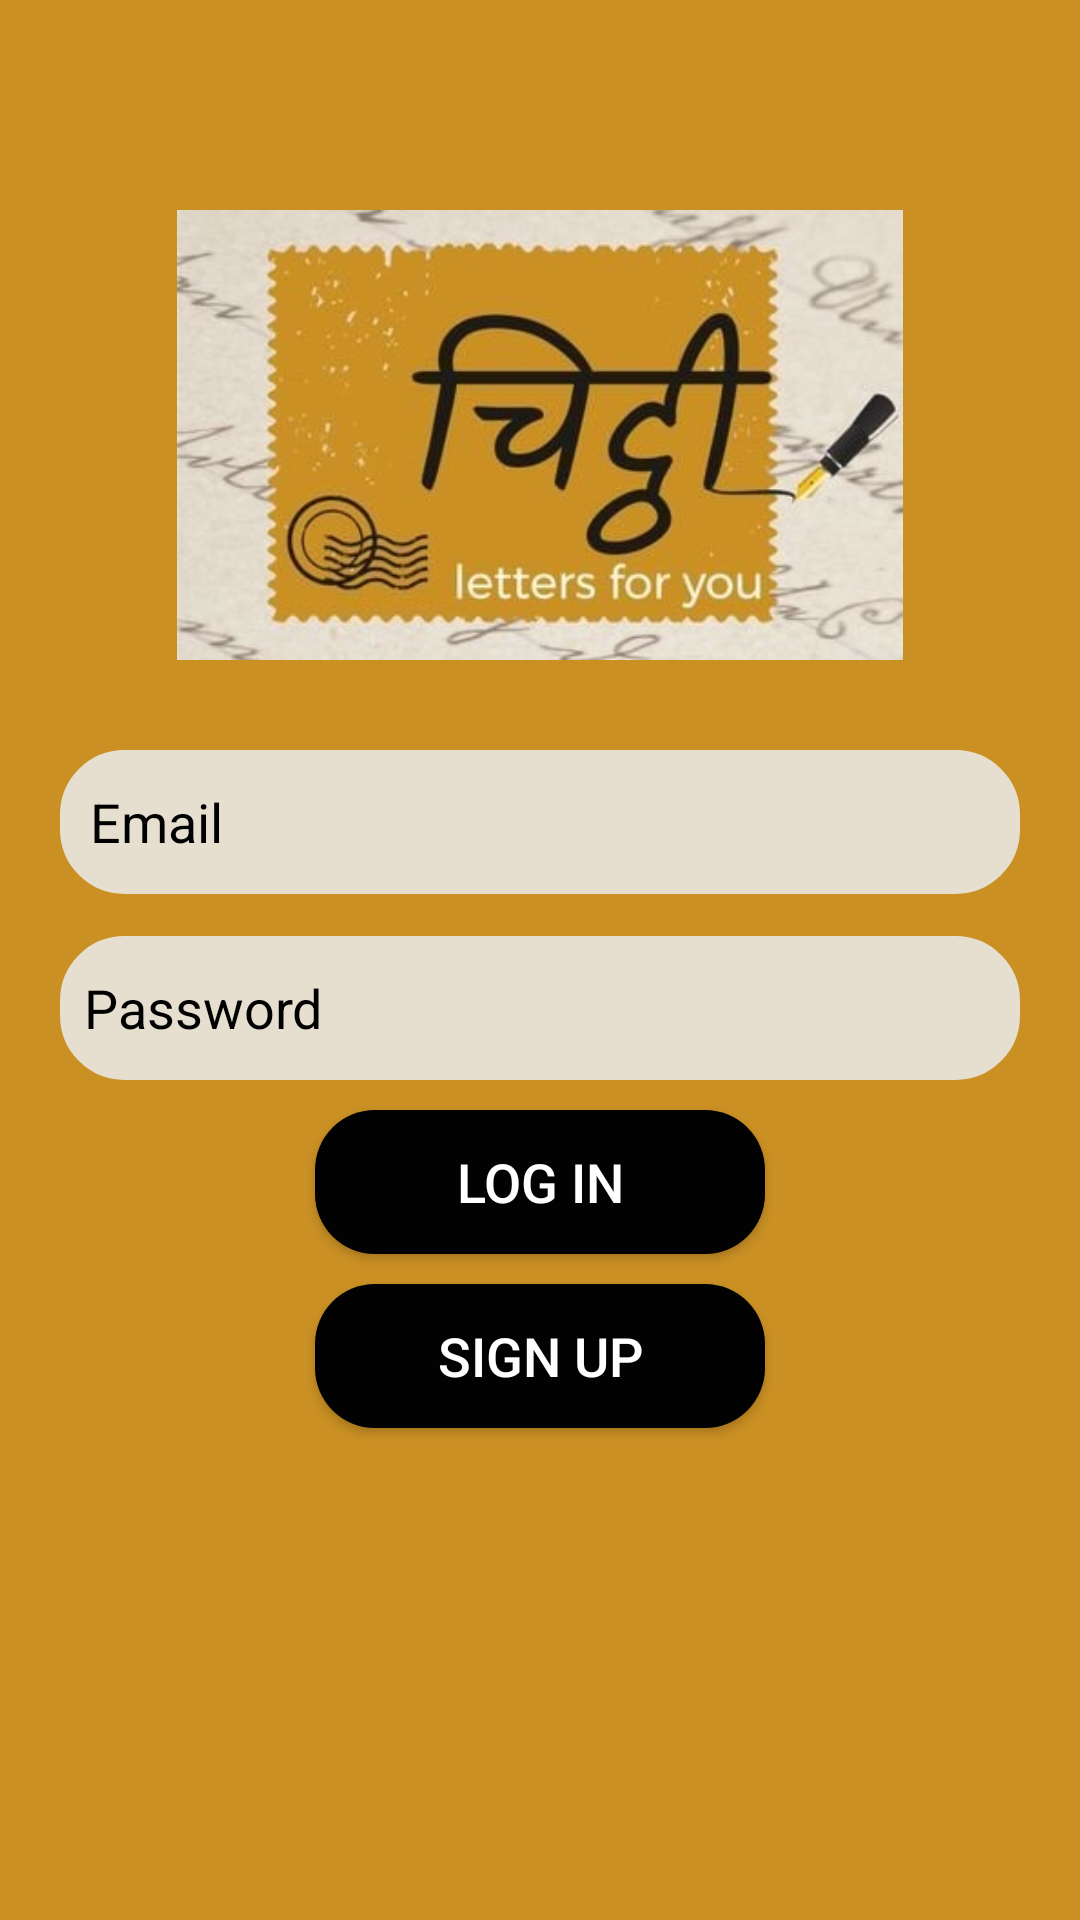

This screen was rendered from an Android layout file. Write that file and the resources it references.
<!-- AndroidManifest.xml: application theme Theme.Chitthi -->
<!-- res/layout/activity_log_in.xml -->
<?xml version="1.0" encoding="utf-8"?>
<RelativeLayout
    xmlns:android="http://schemas.android.com/apk/res/android"
    xmlns:app="http://schemas.android.com/apk/res-auto"
    xmlns:tools="http://schemas.android.com/tools"
    android:layout_width="match_parent"
    android:layout_height="match_parent"
    tools:context=".LogIn"
    android:background="#ca9024">

    <ImageView
        android:id="@+id/app_logo"
        android:layout_width="250dp"
        android:layout_height="150dp"
        android:src="@drawable/chitthi"
        android:layout_centerHorizontal="true"
        android:layout_marginTop="70dp"/>

    <EditText
        android:id="@+id/edtEmail"
        android:layout_width="match_parent"
        android:layout_height="48dp"
        android:layout_below="@+id/app_logo"
        android:layout_marginTop="30dp"
        android:textColorHint="#000000"
        android:layout_marginLeft="20dp"
        android:layout_marginRight="20dp"
        android:background="@drawable/edtbackground"
        android:backgroundTint="@color/themecolor"
        android:hint="Email"
        android:textColor="#000"
        android:padding="10dp"/>

    <EditText
        android:id="@+id/edtPassword"
        android:layout_width="match_parent"
        android:layout_height="48dp"
        android:layout_below="@+id/edtEmail"
        android:layout_marginTop="14dp"
        android:layout_marginLeft="20dp"
        android:textColorHint="#000000"
        android:textColor="#000000"
        android:layout_marginRight="20dp"
        android:background="@drawable/edtbackground"
        android:backgroundTint="@color/themecolor"
        android:hint="Password"
        android:padding="8dp"/>

    <Button
        android:id="@+id/btnLogIn"
        android:layout_width="150dp"
        android:layout_height="wrap_content"
        android:layout_below="@+id/edtPassword"
        android:text="LOG IN"
        android:layout_centerHorizontal="true"
        android:layout_marginTop="10dp"
        android:textColor="#ffffff"
        android:textSize="18sp"
        android:background="@drawable/btn_background"/>

    <Button
        android:id="@+id/btnSignUp"
        android:layout_width="150dp"
        android:layout_height="wrap_content"
        android:layout_below="@+id/btnLogIn"
        android:text="SIGN UP"
        android:layout_centerHorizontal="true"
        android:layout_marginTop="10dp"
        android:textColor="#ffffff"
        android:textSize="18sp"
        android:background="@drawable/btn_background"/>

</RelativeLayout>
<!-- resources referenced by this layout -->
<resources>
  <color name="themecolor">#e6dfcf</color>
  <!-- drawable btn_background (drawable) -->
  <?xml version="1.0" encoding="utf-8"?>
  <shape
      xmlns:android="http://schemas.android.com/apk/res/android">
      <corners android:radius="20dp"/>
      <solid android:color="#020202"/>
  
  
  </shape>
  <!-- drawable chitthi: jpg bitmap (drawable, 24826 bytes) -->
  <!-- drawable edtbackground (drawable) -->
  <?xml version="1.0" encoding="utf-8"?>
  <shape
      xmlns:android="http://schemas.android.com/apk/res/android">
      <corners android:radius="20dp"/>
      <stroke android:color="@color/themecolor"
          android:width="3dp"/>
  
  </shape>
  <style name="Theme.Chitthi" parent="Base.Theme.Chitthi" />
  <style name="Base.Theme.Chitthi" parent="Theme.AppCompat.Light">
          
          
      </style>
</resources>
